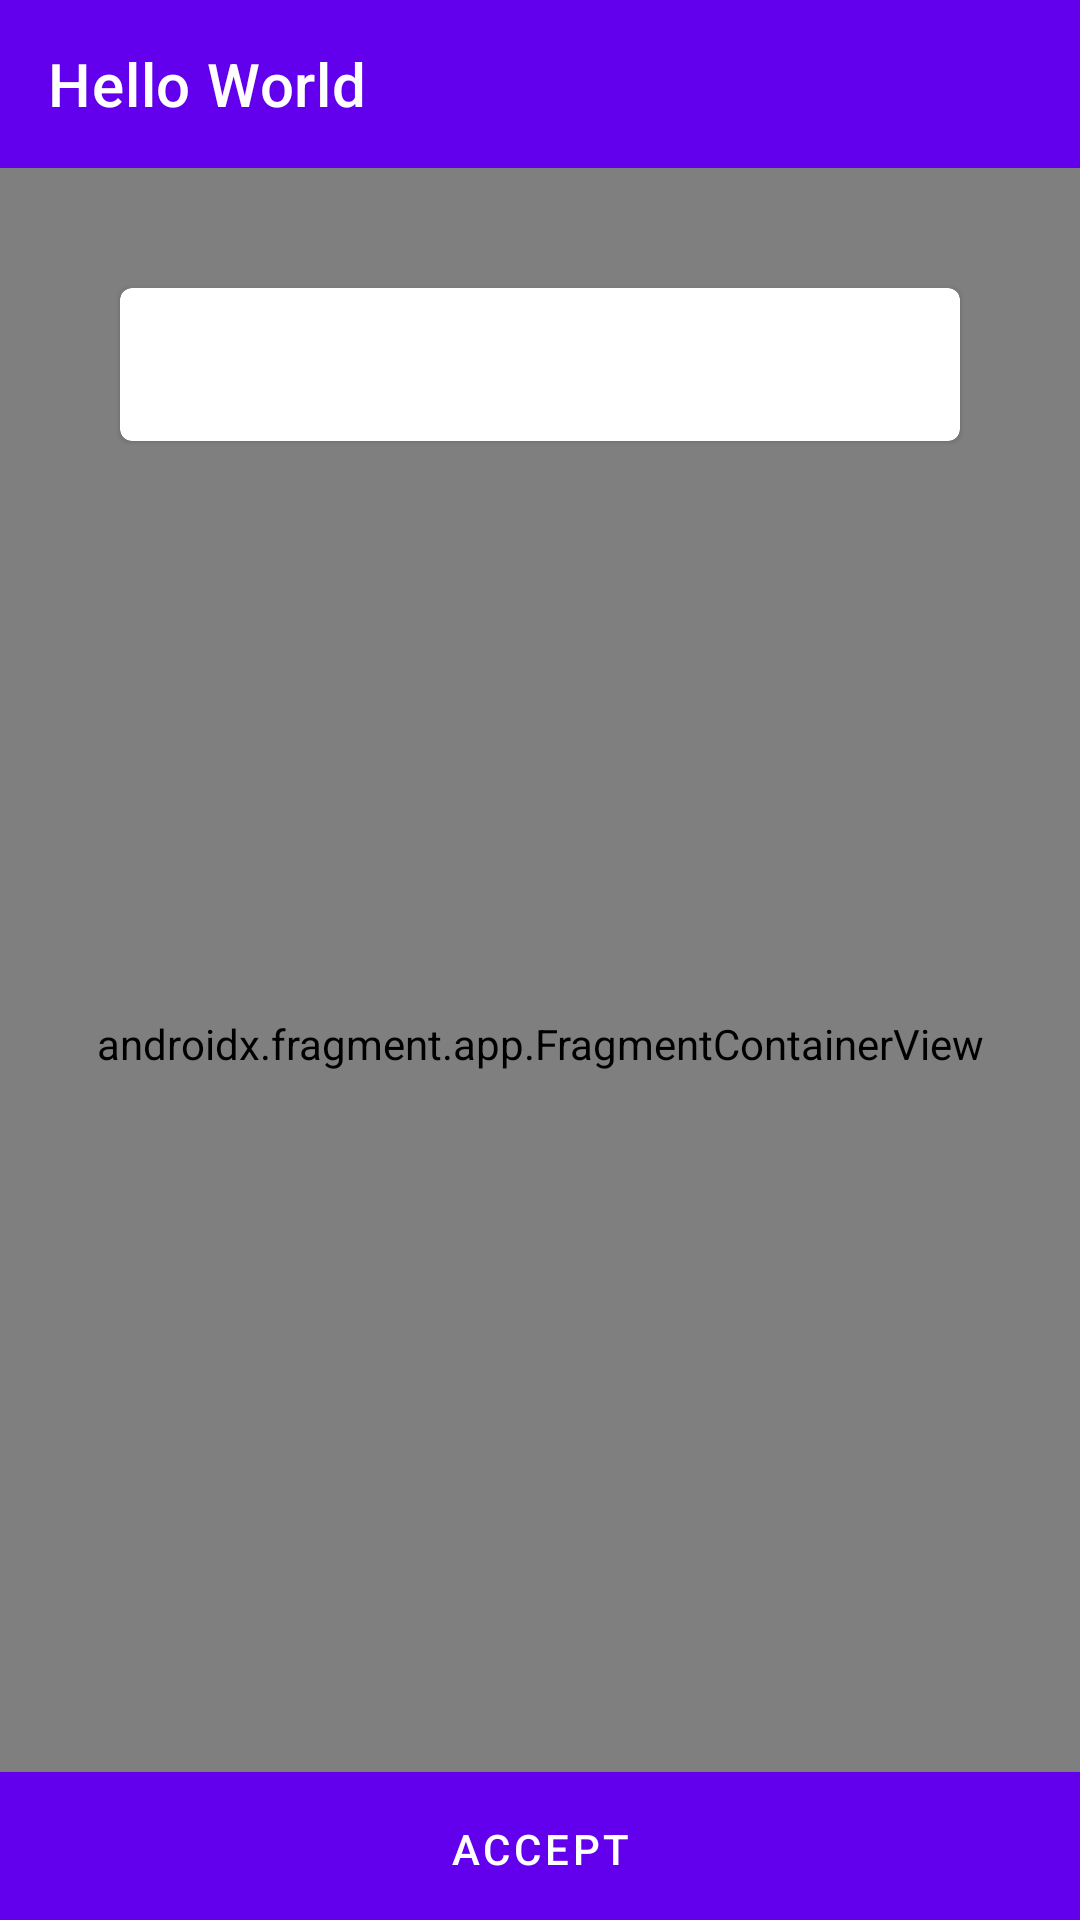

Layout XML and referenced resources for this Android screen:
<!-- AndroidManifest.xml: application theme Theme.ECommerce -->
<!-- res/layout/activity_client_address_map.xml -->
<?xml version="1.0" encoding="utf-8"?>
<androidx.constraintlayout.widget.ConstraintLayout xmlns:android="http://schemas.android.com/apk/res/android"
    xmlns:app="http://schemas.android.com/apk/res-auto"
    xmlns:tools="http://schemas.android.com/tools"
    android:id="@+id/addressMapLayout"
    android:layout_width="match_parent"
    android:layout_height="match_parent"
    tools:context=".activities.client.address.map.ClientAddressMapActivity">

    <include
        android:id="@+id/action_bar"
        layout="@layout/action_bar"
        app:layout_constraintTop_toTopOf="parent" />

    <androidx.fragment.app.FragmentContainerView
        android:id="@+id/map"
        android:name="com.google.android.gms.maps.SupportMapFragment"
        android:layout_width="match_parent"
        android:layout_height="0dp"
        app:layout_constraintBottom_toBottomOf="parent"
        app:layout_constraintTop_toBottomOf="@id/action_bar" />

    <com.google.android.material.card.MaterialCardView
        android:layout_width="match_parent"
        android:layout_height="wrap_content"
        android:layout_margin="40dp"
        android:background="?attr/colorSurface"
        app:layout_constraintTop_toBottomOf="@id/action_bar">

        <TextView
            android:id="@+id/mapDirection"
            android:layout_width="match_parent"
            android:layout_height="match_parent"
            android:padding="16dp"
            android:textAlignment="center"
            android:textAppearance="?attr/textAppearanceSubtitle2"
            tools:text="Street #75 with #95" />

    </com.google.android.material.card.MaterialCardView>

    <ImageView
        android:layout_width="56dp"
        android:layout_height="56dp"
        android:src="@drawable/ic_location_on"
        app:layout_constraintBottom_toBottomOf="parent"
        app:layout_constraintEnd_toEndOf="parent"
        app:layout_constraintStart_toStartOf="parent"
        app:layout_constraintTop_toTopOf="parent"
        app:tint="?attr/colorError" />

    <com.google.android.material.button.MaterialButton
        android:id="@+id/btn_acceptLocation"
        android:layout_width="match_parent"
        android:layout_height="wrap_content"
        android:paddingTop="16dp"
        android:paddingBottom="64dp"
        android:text="@string/accept"
        app:cornerRadius="0dp"
        app:layout_constraintBottom_toBottomOf="parent"
        app:layout_constraintTop_toBottomOf="parent" />

</androidx.constraintlayout.widget.ConstraintLayout>
<!-- res/layout/action_bar.xml (included above) -->
<?xml version="1.0" encoding="utf-8"?>
<com.google.android.material.appbar.AppBarLayout xmlns:android="http://schemas.android.com/apk/res/android"
    xmlns:tools="http://schemas.android.com/tools"
    style="@style/Widget.MaterialComponents.AppBarLayout.Primary"
    android:layout_width="match_parent"
    android:layout_height="wrap_content">

    <androidx.appcompat.widget.Toolbar
        android:id="@+id/toolbar"
        style="@style/Widget.MaterialComponents.Toolbar.Primary"
        android:layout_width="match_parent"
        android:layout_height="?attr/actionBarSize"
        tools:menu="@menu/menu_shopping_bag"
        tools:title="Hello World" />

</com.google.android.material.appbar.AppBarLayout>
<!-- resources referenced by this layout -->
<resources>
  <string name="accept">Accept</string>
  <style name="Theme.ECommerce" parent="Theme.MaterialComponents.DayNight.NoActionBar">
          
          <item name="colorPrimary">@color/purple_500</item>
          <item name="colorPrimaryVariant">@color/purple_700</item>
          <item name="colorOnPrimary">@color/white</item>
          
          <item name="colorSecondary">@color/teal_200</item>
          <item name="colorSecondaryVariant">@color/teal_700</item>
          <item name="colorOnSecondary">@color/black</item>
          
          <item name="android:statusBarColor" tools:targetApi="l">?attr/colorPrimaryVariant</item>
          
      </style>
  <!-- not gathered from this repository: default colours our renderer supplied (Android Studio template values) -->
  <color name="purple_500">#FF6200EE</color>
  <color name="purple_700">#FF3700B3</color>
  <color name="teal_200">#FF03DAC5</color>
  <color name="teal_700">#FF018786</color>
  <color name="black">#FF000000</color>
  <color name="white">#FFFFFFFF</color>
</resources>
